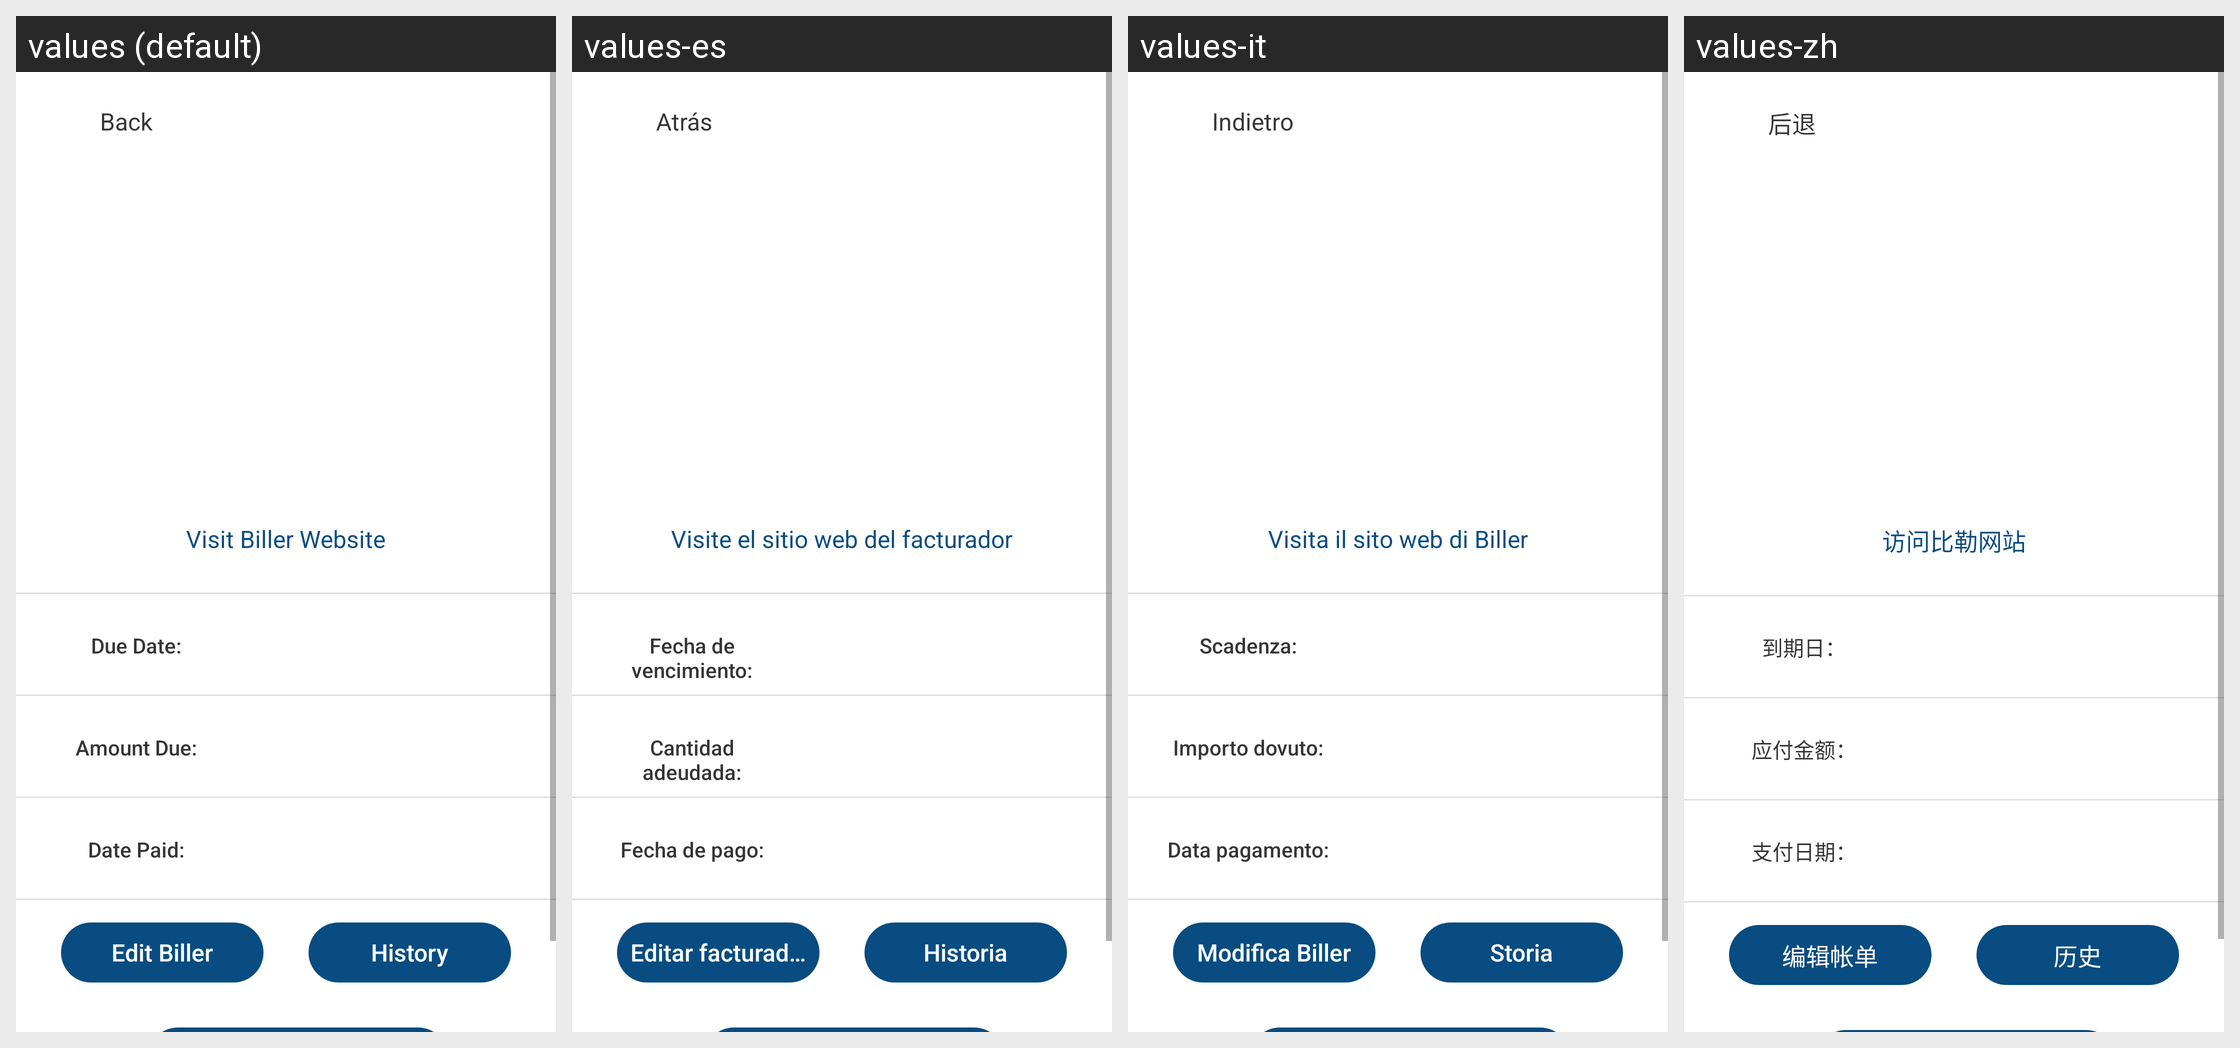

For this localized Android screen grid, give each drawn string resource with its value in every locale shown.
Android screen res/layout/activity_pay_bill.xml rendered under 4 locales, left to right: values (default), values-es, values-it, values-zh. Device: Nexus 5 (rendered at 1080×1920; each locale shown at half size, 540×960, under a caption strip naming it); theme Theme.BillTracker.
Other locales in the repository, not shown: values-de, values-fr, values-hi, values-iw, values-ja, values-ru.
Strings drawn on this screen, with the default value and each locale's value (text and hints the layout hard-codes, and strings that could not be matched under every locale, appear in the picture but are not listed):

back
  values: Back
  values-es: Atrás
  values-it: Indietro
  values-zh: 后退

visitBillerWebsite
  values: Visit Biller Website
  values-es: Visite el sitio web del facturador
  values-it: Visita il sito web di Biller
  values-zh: 访问比勒网站

dueDate
  values: Due Date:
  values-es: Fecha de vencimiento:
  values-it: Scadenza:
  values-zh: 到期日：

amountDue
  values: Amount Due:
  values-es: Cantidad adeudada:
  values-it: Importo dovuto:
  values-zh: 应付金额：

datePaid
  values: Date Paid:
  values-es: Fecha de pago:
  values-it: Data pagamento:
  values-zh: 支付日期：

editBiller
  values: Edit Biller
  values-es: Editar facturador
  values-it: Modifica Biller
  values-zh: 编辑帐单

history
  values: History
  values-es: Historia
  values-it: Storia
  values-zh: 历史
